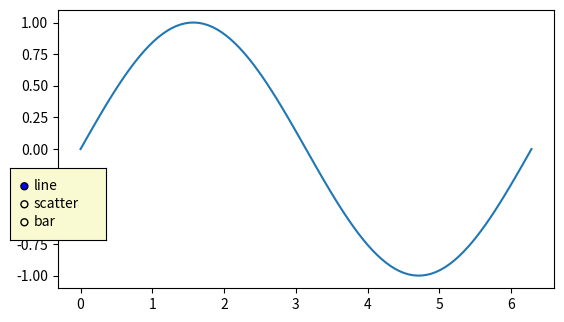

Write the Python code that produced this figure.
import numpy as np
import matplotlib.pyplot as plt
from matplotlib.widgets import RadioButtons

fig, ax = plt.subplots()
plt.subplots_adjust(bottom=0.3)

x = np.linspace(0, 2 * np.pi, 100)
y = np.sin(x)
(l,) = ax.plot(x, y)

axcolor = "lightgoldenrodyellow"
ax_radio = plt.axes([0.05, 0.4, 0.15, 0.15], facecolor=axcolor)
radio = RadioButtons(ax_radio, ("line", "scatter", "bar"))


def plot_type(label):
    ax.clear()
    if label == "line":
        ax.plot(x, y)
    elif label == "scatter":
        ax.scatter(x, y)
    elif label == "bar":
        ax.bar(x, y, width=0.1)
    fig.canvas.draw_idle()


radio.on_clicked(plot_type)

plt.show()
